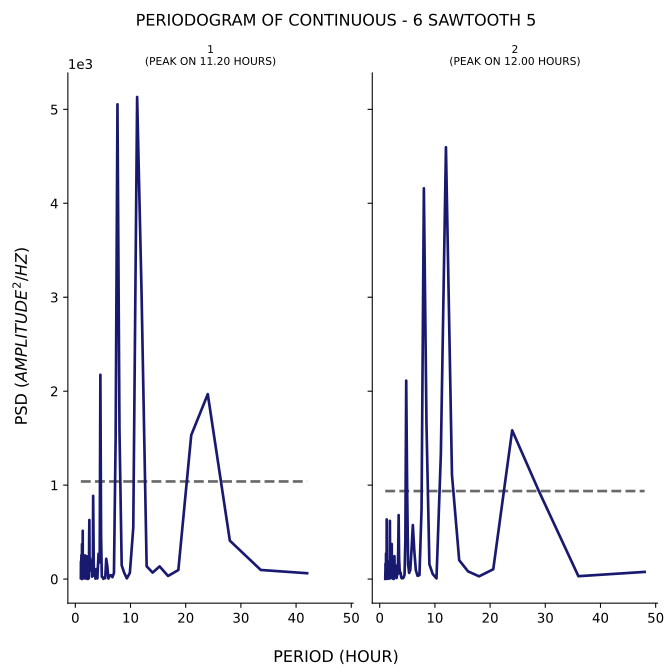

Source data for this figure (header and first rows):
test, period, psd
1, 42.0, 62
1, 33.6, 96.75
1, 28.0, 408.5
1, 24.0, 1968
1, 21.0, 1532
1, 18.67, 96.01
1, 16.8, 32.65
1, 15.27, 134.7
1, 14.0, 68.58
1, 12.92, 135.8
1, 12.0, 3049
1, 11.2, 5132
1, 10.5, 546.3
1, 9.882, 65.47
1, 9.333, 7.081
1, 8.842, 68.31
1, 8.4, 147.2
1, 8.0, 1583
1, 7.636, 5054
1, 7.304, 1494
1, 7.0, 63.87
1, 6.72, 19.71
1, 6.462, 41.43
1, 6.222, 36.93
1, 6.0, 5.565
1, 5.793, 140.1
1, 5.6, 216.1
1, 5.419, 9.358
1, 5.25, 16.97
1, 5.091, 1.647
1, 4.941, 19.39
1, 4.8, 24.29
1, 4.667, 474.4
1, 4.541, 2175
1, 4.421, 254.2
1, 4.308, 175.4
1, 4.2, 268.7
1, 4.098, 140.1
1, 4.0, 6.664
1, 3.907, 36.54
1, 3.818, 107.4
1, 3.733, 104.8
1, 3.652, 4.286
1, 3.574, 66.88
1, 3.5, 91.65
1, 3.429, 67.49
1, 3.36, 38.27
1, 3.294, 567.7
1, 3.231, 885.5
1, 3.17, 32
1, 3.111, 36.67
1, 3.055, 25.62
1, 3.0, 154
1, 2.947, 146
1, 2.897, 189.4
1, 2.847, 159.8
1, 2.8, 88.7
1, 2.754, 140.7
1, 2.71, 167.8
1, 2.667, 221.5
... 247 more rows
